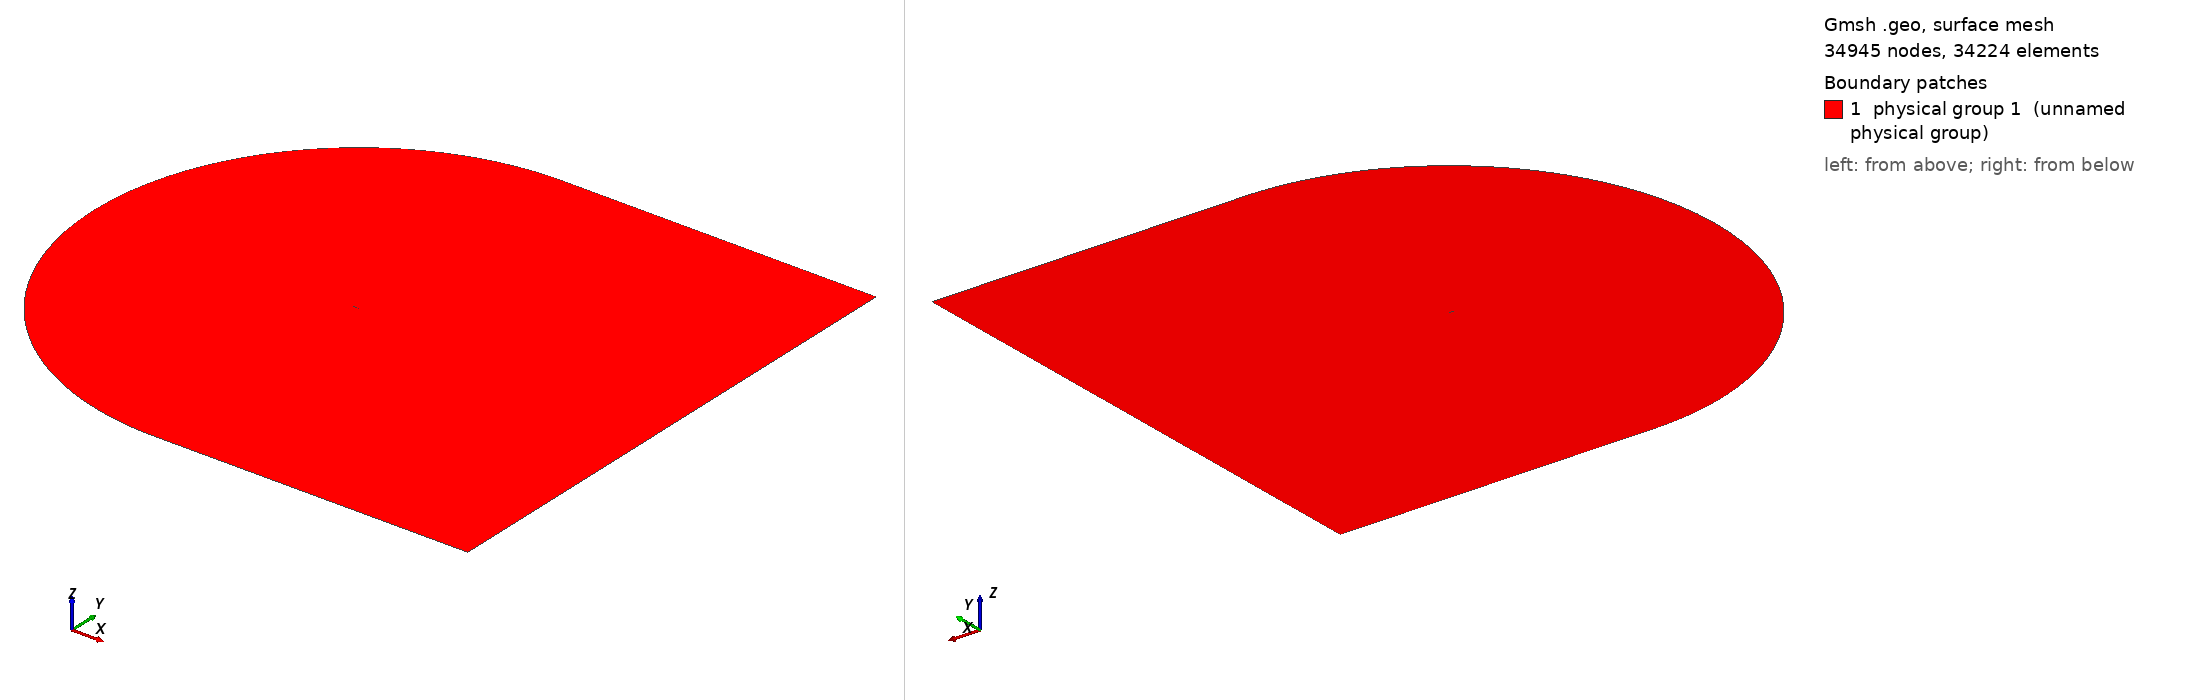

Gmsh geometry script, surface-meshed: 34945 nodes, 34224 surface elements. Boundary patches (legend numbers): 1 physical group 1 (unnamed physical group). Left view from above one corner, right view from below the opposite corner. Legend entries are the model's physical surfaces. The drawing asked Gmsh for element sizes between 1% and 20% of the model's largest extent; the script's own settings can give other sizes.

=== mesh.geo (drawn) ===
// ===========================================
// ==================================MESH FILE
// ===========================================

h = 0.02;
H = 50;

// =====================================POINTS
Point(1) = {1, 0.00017, 0.0, 0.1*h};
Point(2) = {0.99185, 0.001925, 0.0, 0.114975*h};
Point(3) = {0.98217, 0.0039165, 0.0, 0.132728*h};
Point(4) = {0.97292, 0.0057932, 0.0, 0.149682*h};
Point(5) = {0.96345, 0.0076659, 0.0, 0.167023*h};
Point(6) = {0.95376, 0.009565, 0.0, 0.18476*h};
Point(7) = {0.94385, 0.011483, 0.0, 0.202892*h};
Point(8) = {0.93373, 0.013408, 0.0, 0.221396*h};
Point(9) = {0.92339, 0.015327, 0.0, 0.240287*h};
Point(10) = {0.91284, 0.017246, 0.0, 0.259549*h};
Point(11) = {0.90208, 0.019175, 0.0, 0.279186*h};
Point(12) = {0.89111, 0.021102, 0.0, 0.299193*h};
Point(13) = {0.87995, 0.023027, 0.0, 0.319536*h};
Point(14) = {0.86859, 0.024954, 0.0, 0.340233*h};
Point(15) = {0.85704, 0.026874, 0.0, 0.361265*h};
Point(16) = {0.8453, 0.028777, 0.0, 0.382629*h};
Point(17) = {0.83339, 0.030671, 0.0, 0.404292*h};
Point(18) = {0.8213, 0.032567, 0.0, 0.426275*h};
Point(19) = {0.80905, 0.034434, 0.0, 0.448533*h};
Point(20) = {0.79663, 0.036269, 0.0, 0.471086*h};
Point(21) = {0.78407, 0.038081, 0.0, 0.493881*h};
Point(22) = {0.77137, 0.039877, 0.0, 0.516921*h};
Point(23) = {0.75853, 0.041627, 0.0, 0.540199*h};
Point(24) = {0.74557, 0.04331, 0.0, 0.563674*h};
Point(25) = {0.73249, 0.044968, 0.0, 0.587358*h};
Point(26) = {0.71932, 0.046663, 0.0, 0.61121*h};
Point(27) = {0.70605, 0.04822, 0.0, 0.635211*h};
Point(28) = {0.69269, 0.049708, 0.0, 0.659358*h};
Point(29) = {0.67927, 0.051226, 0.0, 0.683618*h};
Point(30) = {0.6658, 0.052699, 0.0, 0.707958*h};
Point(31) = {0.65227, 0.054066, 0.0, 0.732386*h};
Point(32) = {0.6387, 0.055341, 0.0, 0.756869*h};
Point(33) = {0.6251, 0.056561, 0.0, 0.781397*h};
Point(34) = {0.6115, 0.057698, 0.0, 0.805912*h};
Point(35) = {0.59789, 0.058731, 0.0, 0.83043*h};
Point(36) = {0.58429, 0.059685, 0.0, 0.85492*h};
Point(37) = {0.57072, 0.060556, 0.0, 0.879346*h};
Point(38) = {0.55718, 0.061336, 0.0, 0.903708*h};
Point(39) = {0.54369, 0.062019, 0.0, 0.927972*h};
Point(40) = {0.53025, 0.062608, 0.0, 0.952137*h};
Point(41) = {0.51689, 0.063103, 0.0, 0.976152*h};
Point(42) = {0.50362, 0.063505, 0.0, 1*h};
Point(43) = {0.49043, 0.063824, 0.0, 0.975713*h};
Point(44) = {0.47736, 0.064064, 0.0, 0.95165*h};
Point(45) = {0.46439, 0.06423, 0.0, 0.927773*h};
Point(46) = {0.45156, 0.06433, 0.0, 0.904155*h};
Point(47) = {0.43886, 0.06435, 0.0, 0.880777*h};
Point(48) = {0.4263, 0.064298, 0.0, 0.857656*h};
Point(49) = {0.4139, 0.064193, 0.0, 0.83483*h};
Point(50) = {0.40165, 0.064036, 0.0, 0.812278*h};
Point(51) = {0.38958, 0.063829, 0.0, 0.790057*h};
Point(52) = {0.37768, 0.063574, 0.0, 0.768146*h};
Point(53) = {0.36596, 0.063263, 0.0, 0.746565*h};
Point(54) = {0.35444, 0.062889, 0.0, 0.725348*h};
Point(55) = {0.3431, 0.062475, 0.0, 0.704459*h};
Point(56) = {0.33197, 0.062024, 0.0, 0.683955*h};
Point(57) = {0.32103, 0.061536, 0.0, 0.663796*h};
Point(58) = {0.31031, 0.061015, 0.0, 0.64404*h};
Point(59) = {0.29979, 0.060467, 0.0, 0.624649*h};
Point(60) = {0.28949, 0.059887, 0.0, 0.605659*h};
Point(61) = {0.27941, 0.059278, 0.0, 0.58707*h};
Point(62) = {0.26954, 0.058641, 0.0, 0.568863*h};
Point(63) = {0.25989, 0.057967, 0.0, 0.551056*h};
Point(64) = {0.25047, 0.057254, 0.0, 0.533667*h};
Point(65) = {0.24127, 0.056508, 0.0, 0.516676*h};
Point(66) = {0.23229, 0.055727, 0.0, 0.500083*h};
Point(67) = {0.22353, 0.054926, 0.0, 0.483891*h};
Point(68) = {0.21499, 0.054107, 0.0, 0.468098*h};
Point(69) = {0.20668, 0.053284, 0.0, 0.452726*h};
Point(70) = {0.19858, 0.052455, 0.0, 0.437738*h};
Point(71) = {0.19069, 0.051618, 0.0, 0.423133*h};
Point(72) = {0.18303, 0.050783, 0.0, 0.408949*h};
Point(73) = {0.17557, 0.049938, 0.0, 0.395129*h};
Point(74) = {0.16833, 0.049086, 0.0, 0.38171*h};
Point(75) = {0.16129, 0.048234, 0.0, 0.368656*h};
Point(76) = {0.15446, 0.047373, 0.0, 0.355984*h};
Point(77) = {0.14784, 0.046499, 0.0, 0.343692*h};
Point(78) = {0.14141, 0.045618, 0.0, 0.331745*h};
Point(79) = {0.13519, 0.044724, 0.0, 0.320178*h};
Point(80) = {0.12916, 0.043817, 0.0, 0.308953*h};
Point(81) = {0.12332, 0.042908, 0.0, 0.298073*h};
Point(82) = {0.11766, 0.042003, 0.0, 0.287522*h};
Point(83) = {0.11219, 0.041103, 0.0, 0.277318*h};
Point(84) = {0.10689, 0.040207, 0.0, 0.267423*h};
Point(85) = {0.10177, 0.039299, 0.0, 0.257851*h};
Point(86) = {0.096823, 0.0384, 0.0, 0.248596*h};
Point(87) = {0.092042, 0.037498, 0.0, 0.23964*h};
Point(88) = {0.087426, 0.036598, 0.0, 0.230983*h};
Point(89) = {0.082967, 0.035703, 0.0, 0.222611*h};
Point(90) = {0.078665, 0.034813, 0.0, 0.214524*h};
Point(91) = {0.074514, 0.033922, 0.0, 0.206709*h};
Point(92) = {0.07051, 0.033041, 0.0, 0.199162*h};
Point(93) = {0.066649, 0.032165, 0.0, 0.191874*h};
Point(94) = {0.062928, 0.031296, 0.0, 0.18484*h};
Point(95) = {0.059341, 0.030438, 0.0, 0.178051*h};
Point(96) = {0.055887, 0.029583, 0.0, 0.171501*h};
Point(97) = {0.052561, 0.028733, 0.0, 0.165182*h};
Point(98) = {0.049359, 0.02789, 0.0, 0.159087*h};
Point(99) = {0.046278, 0.027055, 0.0, 0.153211*h};
Point(100) = {0.043316, 0.026219, 0.0, 0.147546*h};
Point(101) = {0.04047, 0.025383, 0.0, 0.142085*h};
Point(102) = {0.037734, 0.024556, 0.0, 0.136824*h};
Point(103) = {0.035103, 0.023741, 0.0, 0.131754*h};
Point(104) = {0.032579, 0.022925, 0.0, 0.126871*h};
Point(105) = {0.030158, 0.022106, 0.0, 0.122166*h};
Point(106) = {0.027837, 0.02129, 0.0, 0.117637*h};
Point(107) = {0.025611, 0.020478, 0.0, 0.113276*h};
Point(108) = {0.023484, 0.019656, 0.0, 0.109078*h};
Point(109) = {0.02145, 0.018828, 0.0, 0.105036*h};
Point(110) = {0.019507, 0.017997, 0.0, 0.101146*h};
Point(111) = {0.017652, 0.017164, 0.0, 0.0974024*h};
Point(112) = {0.015889, 0.016315, 0.0, 0.0938004*h};
Point(113) = {0.014216, 0.015455, 0.0, 0.0903377*h};
Point(114) = {0.01263, 0.014582, 0.0, 0.0870051*h};
Point(115) = {0.011131, 0.013696, 0.0, 0.0837999*h};
Point(116) = {0.0097221, 0.01279, 0.0, 0.0807164*h};
Point(117) = {0.0084077, 0.011859, 0.0, 0.0777514*h};
Point(118) = {0.0071784, 0.010918, 0.0, 0.0749017*h};
Point(119) = {0.0060247, 0.009977, 0.0, 0.0721611*h};
Point(120) = {0.0049406, 0.0090427, 0.0, 0.0695267*h};
Point(121) = {0.0039288, 0.0081104, 0.0, 0.0669941*h};
Point(122) = {0.0030234, 0.0071466, 0.0, 0.0645599*h};
Point(123) = {0.002232, 0.0061533, 0.0, 0.0622221*h};
Point(124) = {0.0015635, 0.0051332, 0.0, 0.059977*h};
Point(125) = {0.0010152, 0.0040973, 0.0, 0.0578195*h};
Point(126) = {0.00058673, 0.0030561, 0.0, 0.0557469*h};
Point(127) = {0.00028079, 0.0020183, 0.0, 0.0537553*h};
Point(128) = {8.9804e-05, 0.00099596, 0.0, 0.0518408*h};
Point(129) = {0, 0, 0.0, 0.05*h};
Point(130) = {0.00011929, -0.00099286, 0.0, 0.0518445*h};
Point(131) = {0.00031348, -0.0020134, 0.0, 0.0537607*h};
Point(132) = {0.00059522, -0.0030583, 0.0, 0.0557569*h};
Point(133) = {0.0010141, -0.0041052, 0.0, 0.0578368*h};
Point(134) = {0.0015441, -0.0051505, 0.0, 0.0599986*h};
Point(135) = {0.0021857, -0.0061856, 0.0, 0.0622449*h};
Point(136) = {0.002957, -0.0071953, 0.0, 0.0645885*h};
Point(137) = {0.0038848, -0.0081359, 0.0, 0.0670255*h};
Point(138) = {0.0048923, -0.0090704, 0.0, 0.0695602*h};
Point(139) = {0.0059889, -0.0099893, 0.0, 0.0721992*h};
Point(140) = {0.0071675, -0.010898, 0.0, 0.0749443*h};
Point(141) = {0.0084143, -0.011814, 0.0, 0.077798*h};
Point(142) = {0.0097479, -0.012716, 0.0, 0.0807677*h};
Point(143) = {0.011172, -0.013595, 0.0, 0.0838546*h};
Point(144) = {0.012673, -0.014476, 0.0, 0.0870649*h};
Point(145) = {0.014275, -0.015317, 0.0, 0.0904023*h};
Point(146) = {0.015955, -0.016162, 0.0, 0.0938711*h};
Point(147) = {0.017721, -0.017, 0.0, 0.0974766*h};
Point(148) = {0.019579, -0.017822, 0.0, 0.101224*h};
Point(149) = {0.021519, -0.018656, 0.0, 0.105119*h};
Point(150) = {0.023554, -0.019474, 0.0, 0.109165*h};
Point(151) = {0.025676, -0.020305, 0.0, 0.113368*h};
Point(152) = {0.027893, -0.021134, 0.0, 0.117734*h};
Point(153) = {0.030212, -0.021949, 0.0, 0.122268*h};
Point(154) = {0.032628, -0.022774, 0.0, 0.126977*h};
Point(155) = {0.035154, -0.023577, 0.0, 0.131866*h};
Point(156) = {0.03778, -0.024397, 0.0, 0.136941*h};
Point(157) = {0.040515, -0.025216, 0.0, 0.142207*h};
Point(158) = {0.043361, -0.026038, 0.0, 0.147671*h};
Point(159) = {0.046319, -0.026874, 0.0, 0.153341*h};
Point(160) = {0.049402, -0.027686, 0.0, 0.159221*h};
Point(161) = {0.052603, -0.028513, 0.0, 0.16532*h};
Point(162) = {0.055931, -0.029335, 0.0, 0.171643*h};
Point(163) = {0.05939, -0.030151, 0.0, 0.178198*h};
Point(164) = {0.062979, -0.030976, 0.0, 0.184991*h};
Point(165) = {0.066708, -0.031787, 0.0, 0.19203*h};
Point(166) = {0.070573, -0.032615, 0.0, 0.199321*h};
Point(167) = {0.07458, -0.033452, 0.0, 0.206871*h};
Point(168) = {0.078736, -0.034285, 0.0, 0.21469*h};
Point(169) = {0.083041, -0.035128, 0.0, 0.222781*h};
Point(170) = {0.087502, -0.035965, 0.0, 0.231153*h};
Point(171) = {0.092123, -0.036803, 0.0, 0.239816*h};
Point(172) = {0.096905, -0.037646, 0.0, 0.248773*h};
Point(173) = {0.10186, -0.038468, 0.0, 0.258037*h};
Point(174) = {0.10698, -0.039302, 0.0, 0.267606*h};
Point(175) = {0.11228, -0.040139, 0.0, 0.277503*h};
Point(176) = {0.11775, -0.040958, 0.0, 0.287705*h};
Point(177) = {0.12341, -0.041781, 0.0, 0.298255*h};
Point(178) = {0.12925, -0.042594, 0.0, 0.309131*h};
Point(179) = {0.13528, -0.04341, 0.0, 0.320355*h};
Point(180) = {0.14151, -0.044233, 0.0, 0.331946*h};
Point(181) = {0.14793, -0.045023, 0.0, 0.343877*h};
Point(182) = {0.15455, -0.045813, 0.0, 0.356175*h};
Point(183) = {0.16138, -0.046605, 0.0, 0.368857*h};
Point(184) = {0.16841, -0.047366, 0.0, 0.3819*h};
Point(185) = {0.17564, -0.048128, 0.0, 0.39531*h};
Point(186) = {0.18309, -0.048885, 0.0, 0.409123*h};
Point(187) = {0.19075, -0.049626, 0.0, 0.423318*h};
Point(188) = {0.19863, -0.050363, 0.0, 0.437916*h};
Point(189) = {0.20672, -0.051082, 0.0, 0.452897*h};
Point(190) = {0.21503, -0.05177, 0.0, 0.468278*h};
Point(191) = {0.22356, -0.05245, 0.0, 0.484062*h};
Point(192) = {0.23231, -0.053114, 0.0, 0.500248*h};
Point(193) = {0.24128, -0.053748, 0.0, 0.516835*h};
Point(194) = {0.25047, -0.054365, 0.0, 0.533824*h};
Point(195) = {0.25988, -0.054937, 0.0, 0.551213*h};
Point(196) = {0.26951, -0.055464, 0.0, 0.569003*h};
Point(197) = {0.27937, -0.055966, 0.0, 0.587213*h};
Point(198) = {0.28943, -0.056415, 0.0, 0.605788*h};
Point(199) = {0.29972, -0.056813, 0.0, 0.624782*h};
Point(200) = {0.31022, -0.057173, 0.0, 0.644161*h};
Point(201) = {0.32093, -0.057444, 0.0, 0.663923*h};
Point(202) = {0.33184, -0.057636, 0.0, 0.68405*h};
Point(203) = {0.34296, -0.057768, 0.0, 0.704562*h};
Point(204) = {0.35427, -0.057782, 0.0, 0.725424*h};
Point(205) = {0.36578, -0.057694, 0.0, 0.746655*h};
Point(206) = {0.37747, -0.057519, 0.0, 0.768221*h};
Point(207) = {0.38934, -0.057178, 0.0, 0.790124*h};
Point(208) = {0.40138, -0.05672, 0.0, 0.812349*h};
Point(209) = {0.41358, -0.056153, 0.0, 0.834876*h};
Point(210) = {0.42593, -0.055424, 0.0, 0.857696*h};
Point(211) = {0.43843, -0.054577, 0.0, 0.880805*h};
Point(212) = {0.45107, -0.053625, 0.0, 0.904186*h};
Point(213) = {0.46383, -0.052537, 0.0, 0.927808*h};
Point(214) = {0.4767, -0.051318, 0.0, 0.951654*h};
Point(215) = {0.48969, -0.050007, 0.0, 0.975736*h};
Point(216) = {0.50277, -0.048608, 0.0, 1*h};
Point(217) = {0.51594, -0.047099, 0.0, 0.975719*h};
Point(218) = {0.52918, -0.045501, 0.0, 0.951292*h};
Point(219) = {0.54249, -0.043834, 0.0, 0.926723*h};
Point(220) = {0.55586, -0.042102, 0.0, 0.902029*h};
Point(221) = {0.56928, -0.040312, 0.0, 0.877231*h};
Point(222) = {0.58272, -0.038467, 0.0, 0.852382*h};
Point(223) = {0.5962, -0.036621, 0.0, 0.827461*h};
Point(224) = {0.6097, -0.034775, 0.0, 0.802504*h};
Point(225) = {0.62319, -0.032904, 0.0, 0.777559*h};
Point(226) = {0.63667, -0.030922, 0.0, 0.752603*h};
Point(227) = {0.65013, -0.028949, 0.0, 0.727685*h};
Point(228) = {0.66357, -0.026999, 0.0, 0.70281*h};
Point(229) = {0.67696, -0.025076, 0.0, 0.678033*h};
Point(230) = {0.69031, -0.023166, 0.0, 0.653331*h};
Point(231) = {0.70359, -0.021289, 0.0, 0.628765*h};
Point(232) = {0.71681, -0.019446, 0.0, 0.604317*h};
Point(233) = {0.72994, -0.017643, 0.0, 0.580041*h};
Point(234) = {0.74299, -0.015888, 0.0, 0.555923*h};
Point(235) = {0.75593, -0.014184, 0.0, 0.532017*h};
Point(236) = {0.76876, -0.012534, 0.0, 0.508324*h};
Point(237) = {0.78148, -0.010965, 0.0, 0.484848*h};
Point(238) = {0.79407, -0.0094839, 0.0, 0.461629*h};
Point(239) = {0.80652, -0.0080709, 0.0, 0.438679*h};
Point(240) = {0.81883, -0.0067336, 0.0, 0.415998*h};
Point(241) = {0.83098, -0.0054793, 0.0, 0.393626*h};
Point(242) = {0.84298, -0.0042913, 0.0, 0.371538*h};
Point(243) = {0.85481, -0.0032385, 0.0, 0.349784*h};
Point(244) = {0.86647, -0.0022559, 0.0, 0.328352*h};
Point(245) = {0.87794, -0.0013498, 0.0, 0.307277*h};
Point(246) = {0.88924, -0.00058718, 0.0, 0.286533*h};
Point(247) = {0.90034, 0.00010712, 0.0, 0.266162*h};
Point(248) = {0.91125, 0.00064702, 0.0, 0.246154*h};
Point(249) = {0.92196, 0.0010891, 0.0, 0.22652*h};
Point(250) = {0.93246, 0.0014294, 0.0, 0.207278*h};
Point(251) = {0.94276, 0.0015851, 0.0, 0.18841*h};
Point(252) = {0.95285, 0.0016774, 0.0, 0.169928*h};
Point(253) = {0.96272, 0.0015662, 0.0, 0.151848*h};
Point(254) = {0.97237, 0.0013924, 0.0, 0.13417*h};
Point(255) = {0.9818, 0.0010669, 0.0, 0.116887*h};
Point(256) = {0.99101, 0.00064566, 0.0, 0.1*h};

 
// LE points
te = 1;
xte = 1.;
le = 129;
xle = 0.;

LL = 60;

npW = 100;
npN = 70;
npP = 150;
npS = 150;

progN = 1.23;
progW = 1.09;
bmp = 0.1;
progC = 1.055;

// UPPER TRAILING EDGE
Point(401) = {LL, 0, 0};
Point(402) = {LL, H, 0};
Point(403) = {1, H, 0};

Line(400) = {1,401};
Line(401) = {401,402};
Line(402) = {402,403};
Line(403) = {403,1};

Transfinite Line{400} = npW Using Progression progW;
Transfinite Line{402} = npW Using Progression 1/progW;

Transfinite Line{401} = npN Using Progression progN;
Transfinite Line{403} = npN Using Progression 1/progN;

Line Loop(400) = {400,401,402,403};
Plane Surface(400) = {400};
Transfinite Surface{400};
Recombine Surface{400};


// LOWER TRAILING EDGE
Point(502) = {LL, -H, 0};
Point(503) = {1, -H, 0};

Line(501) = {401,502};
Line(502) = {502,503};
Line(503) = {503,1};

Transfinite Line{502} = npW Using Progression 1/progW;

Transfinite Line{501} = npN Using Progression progN;
Transfinite Line{503} = npN Using Progression 1/progN;

Line Loop(500) = {-503,-502,-501,-400};
Plane Surface(500) = {500};
Transfinite Surface{500};
Recombine Surface{500};

// SUCTION SIDE 
Point(601) = {xte-H,0,0};
Point(600) = {xte,0,0};

Circle(600) = {403,600,601};
Line(601) = {601, le};
Spline(602) = {te:le};

Line Loop(600) = {-403,600,601,-602};

Transfinite Line{601} = npN Using Progression 1/progN;

Transfinite Line{600} = npP Using Progression progC;
Transfinite Line{602} = npP Using Bump bmp;

Plane Surface(600) = {600};
Transfinite Surface{600};
Recombine Surface{600};


// PRESSURE SIDE
Circle(800) = {601,600,503};
Spline(801) = {le:256,1};

Transfinite Line{800} = npP Using Progression 1/progC;
Transfinite Line{801} = npP Using Bump bmp;

Line Loop(800) = {-601,800,503,-801};
Plane Surface(800) = {800};
Transfinite Surface{800};
Recombine Surface{800};

Physical Surface(1) = {400,500,600,800};
Physical Line("AIRFOIL") = {602,801};
Physical Line("FARFIELD") = {401,402,600,800,-502,-501};

// 1: MeshAdapt, 2: Automatic, 3: Initial mesh only, 5: Delaunay, 6: Frontal-Delaunay, 7: BAMG, 8: Frontal-Delaunay for Quads, 9: Packing of Parallelograms
//Mesh.Algorithm = 1;

//Mesh.RandomFactor = 1e-09;
//Mesh.Smoothing = 10;
